Labelled photos from "mushroom_species_dataset", an image-classification folder in TaiE64/COMP0220-DeepLearning-Coursework-AI-Mushroom-Expert-Group013. The possible labels are: Amanita calyptroderma, Armillaria mellea, Armillaria tabescens, Artomyces pyxidatus, Bolbitius titubans, Boletus pallidus, Boletus rex-veris, Cantharellus californicus, Ganoderma tsugae, Leucoagaricus leucothites, Lycogala epidendrum, Trametes gibbosa, Trametes versicolor, Trichaptum biforme, Tylopilus felleus, Tylopilus rubrobrunneus.

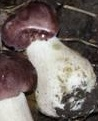
Label: Tylopilus rubrobrunneus

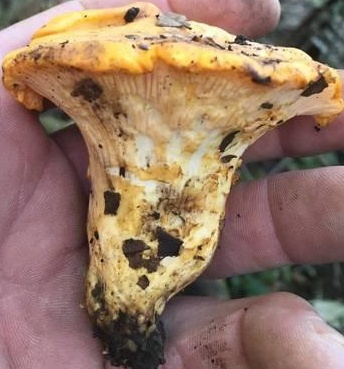
Label: Cantharellus californicus

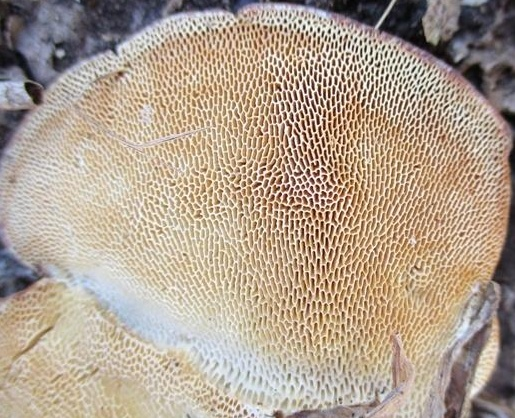
Label: Trametes gibbosa

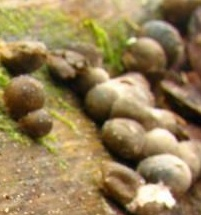
Label: Lycogala epidendrum

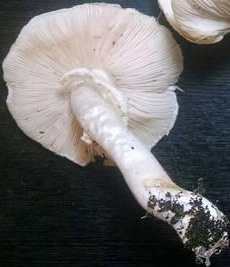
Label: Leucoagaricus leucothites

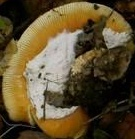
Label: Amanita calyptroderma
